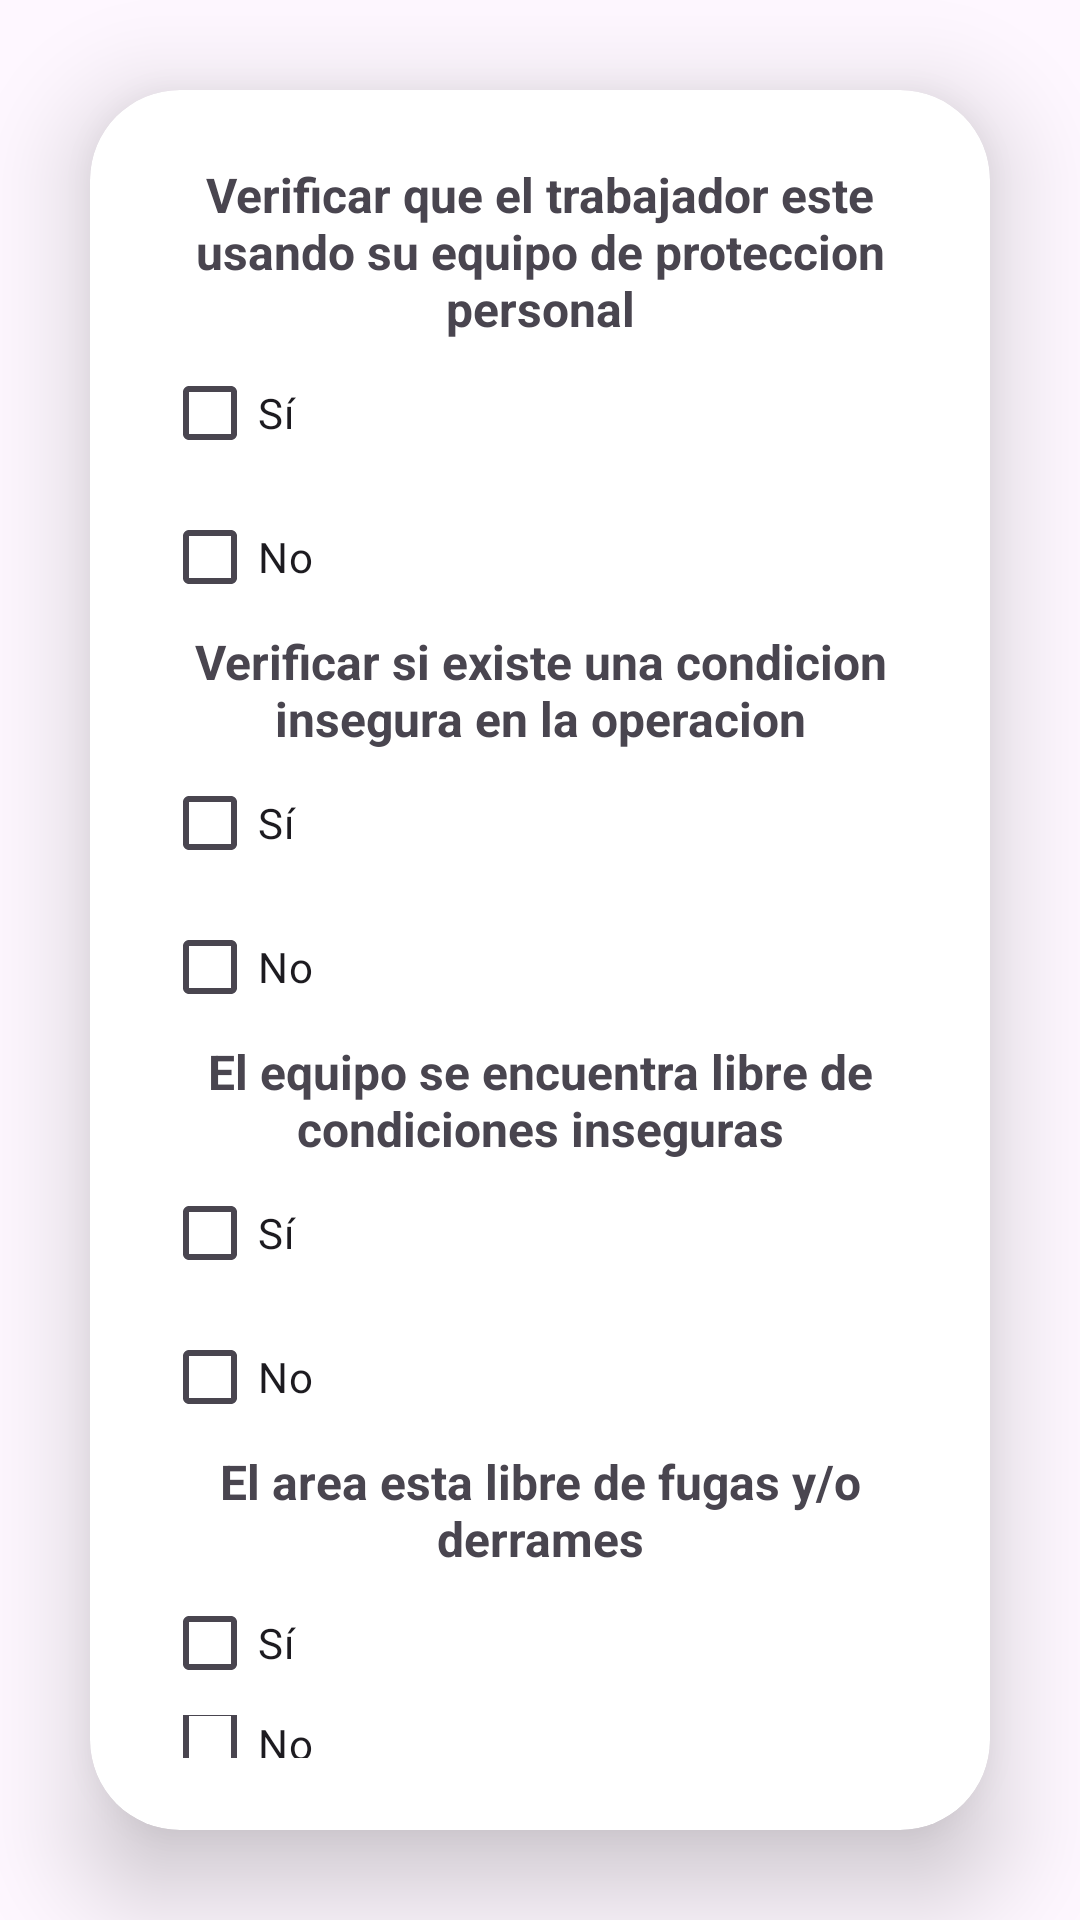

Here is an Android app screen rendered from its layout file. Give the layout XML and the strings, colors and styles it references.
<!-- AndroidManifest.xml: application theme Theme.Login_MariaDB -->
<!-- res/layout/activity_form.xml -->
<?xml version="1.0" encoding="utf-8"?>
<LinearLayout xmlns:android="http://schemas.android.com/apk/res/android"
    xmlns:app="http://schemas.android.com/apk/res-auto"
    xmlns:card_view="http://schemas.android.com/apk/res-auto"
    xmlns:tools="http://schemas.android.com/tools"
    android:id="@+id/main"
    android:layout_width="match_parent"
    android:layout_height="match_parent"
    android:gravity="center"
    android:orientation="vertical"
    tools:context=".MainActivity">

    <androidx.cardview.widget.CardView
        android:layout_width="match_parent"
        android:layout_height="wrap_content"
        android:layout_margin="30dp"
        app:cardCornerRadius="30dp"
        app:cardElevation="20dp">

        <LinearLayout
            android:layout_width="match_parent"
            android:layout_height="match_parent"
            android:layout_gravity="center_horizontal"
            android:orientation="vertical"
            android:padding="24dp">

            <TextView
                android:id="@+id/s1"
                android:layout_width="match_parent"
                android:layout_height="wrap_content"
                android:text="Verificar que el trabajador este usando su equipo de proteccion personal"
                android:textAlignment="center"
                android:textSize="16dp"
                android:textStyle="bold" />
            <CheckBox
                android:layout_width="wrap_content"
                android:layout_height="match_parent"
                android:text="Sí">
            </CheckBox>
            <CheckBox
                android:layout_width="wrap_content"
                android:layout_height="match_parent"
                android:text="No">
            </CheckBox>

            <TextView
                android:id="@+id/s2"
                android:layout_width="match_parent"
                android:layout_height="wrap_content"
                android:text="Verificar si existe una condicion insegura en la operacion"
                android:textAlignment="center"
                android:textSize="16dp"
                android:textStyle="bold" />
            <CheckBox
                android:layout_width="wrap_content"
                android:layout_height="match_parent"
                android:text="Sí">
            </CheckBox>
            <CheckBox
                android:layout_width="wrap_content"
                android:layout_height="match_parent"
                android:text="No">
            </CheckBox>

            <TextView
                android:id="@+id/s3"
                android:layout_width="match_parent"
                android:layout_height="wrap_content"
                android:text="El equipo se encuentra libre de condiciones inseguras"
                android:textAlignment="center"
                android:textSize="16dp"
                android:textStyle="bold" />
            <CheckBox
                android:layout_width="wrap_content"
                android:layout_height="match_parent"
                android:text="Sí">
            </CheckBox>
            <CheckBox
                android:layout_width="wrap_content"
                android:layout_height="match_parent"
                android:text="No">
            </CheckBox>

            <TextView
                android:id="@+id/s4"
                android:layout_width="match_parent"
                android:layout_height="wrap_content"
                android:text="El area esta libre de fugas y/o derrames"
                android:textAlignment="center"
                android:textSize="16dp"
                android:textStyle="bold" />
            <CheckBox
                android:layout_width="wrap_content"
                android:layout_height="match_parent"
                android:text="Sí">
            </CheckBox>
            <CheckBox
                android:layout_width="wrap_content"
                android:layout_height="match_parent"
                android:text="No">
            </CheckBox>

            <Button
                android:id="@+id/btnNext"
                android:layout_width="match_parent"
                android:layout_height="60dp"
                android:layout_marginTop="30dp"
                android:text="Next"
                android:textSize="18sp"
                app:cornerRadius="20dp" />

        </LinearLayout>
    </androidx.cardview.widget.CardView>

</LinearLayout>
<!-- resources referenced by this layout -->
<resources>
  <style name="Theme.Login_MariaDB" parent="Base.Theme.Login_MariaDB" />
  <style name="Base.Theme.Login_MariaDB" parent="Theme.Material3.DayNight.NoActionBar">
          
          
      </style>
</resources>
